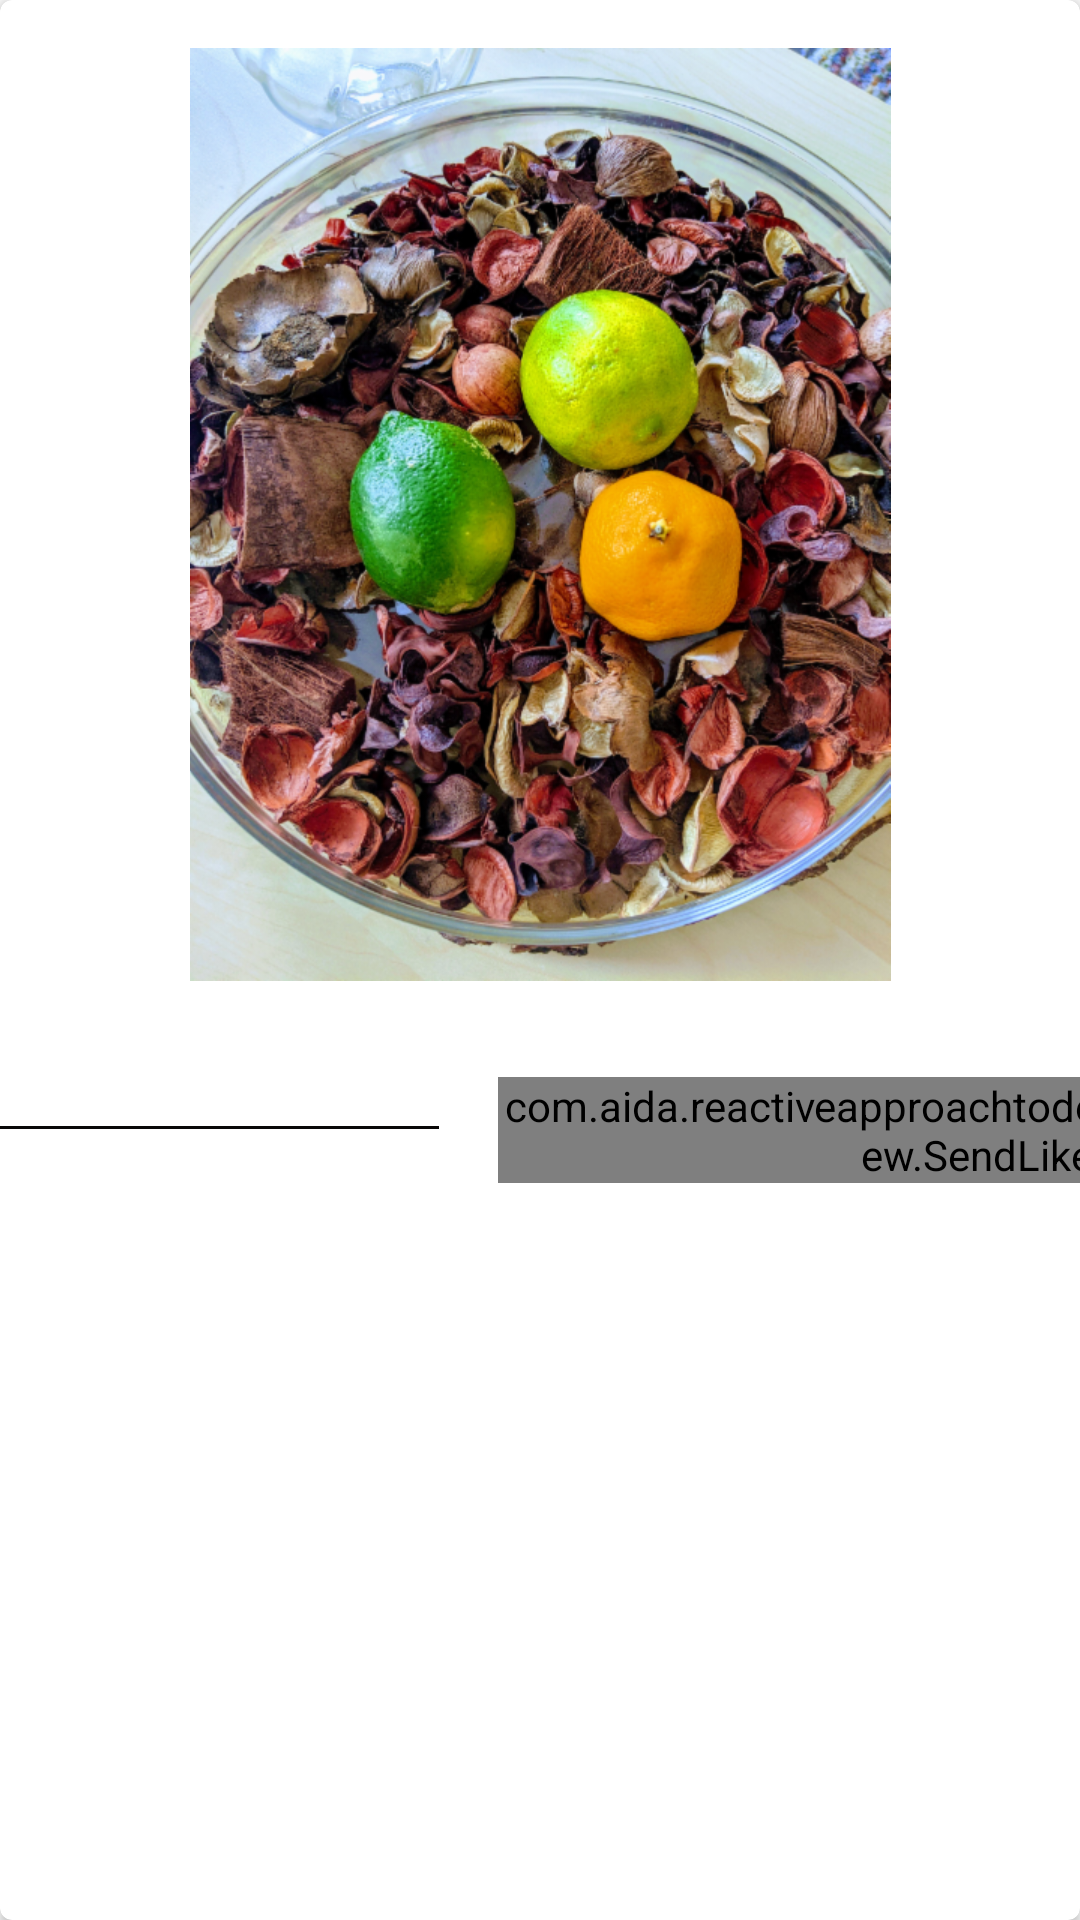

Produce the Android XML layout that renders to this screen, including the resource entries it uses.
<!-- AndroidManifest.xml: application theme AppTheme -->
<!-- res/layout/content_main.xml -->
<?xml version="1.0" encoding="utf-8"?>
<androidx.cardview.widget.CardView xmlns:android="http://schemas.android.com/apk/res/android"
    android:layout_width="match_parent"
    xmlns:app="http://schemas.android.com/apk/res-auto"
    android:layout_margin="@dimen/small_margin"
    app:cardCornerRadius="@dimen/corner_radius"
    app:layout_behavior="@string/appbar_scrolling_view_behavior"
    android:layout_height="wrap_content">

    <androidx.constraintlayout.widget.ConstraintLayout xmlns:android="http://schemas.android.com/apk/res/android"
        xmlns:app="http://schemas.android.com/apk/res-auto"
        xmlns:tools="http://schemas.android.com/tools"
        android:layout_width="match_parent"

        android:layout_height="match_parent"
        tools:context=".MainActivity"
        tools:showIn="@layout/activity_main">

        <ImageView
            android:id="@+id/iv"
            android:src="@drawable/vase"
            android:layout_width="match_parent"
            android:layout_height="wrap_content"
            android:layout_margin="@dimen/input_margin"
            app:layout_constraintEnd_toEndOf="parent"
            app:layout_constraintStart_toStartOf="parent"
            app:layout_constraintTop_toTopOf="parent" />
        <com.aida.reactiveapproachtodelegationinkotlin.customView.SendLikeButton
            android:id="@+id/button"
            app:layout_constraintTop_toTopOf="@+id/editText"
            app:layout_constraintEnd_toEndOf="parent"
            app:layout_constraintStart_toEndOf="@+id/editText"
            android:layout_marginTop="@dimen/input_margin"
            android:layout_width="wrap_content"
            android:layout_height="wrap_content"/>

        <com.google.android.material.textfield.TextInputEditText
            android:id="@+id/editText"
            android:layout_width="300dp"
            android:layout_height="wrap_content"
            android:layout_margin="@dimen/input_margin"
            app:layout_constraintEnd_toStartOf="@id/button"
            app:layout_constraintStart_toStartOf="parent"
            app:layout_constraintTop_toBottomOf="@id/iv" />

    </androidx.constraintlayout.widget.ConstraintLayout>
</androidx.cardview.widget.CardView>
<!-- res/layout/activity_main.xml (included above) -->
<?xml version="1.0" encoding="utf-8"?>
<androidx.coordinatorlayout.widget.CoordinatorLayout xmlns:android="http://schemas.android.com/apk/res/android"
    xmlns:app="http://schemas.android.com/apk/res-auto"
    xmlns:tools="http://schemas.android.com/tools"
    android:layout_width="match_parent"
    android:layout_height="match_parent"
    tools:context=".MainActivity">

    <com.google.android.material.appbar.AppBarLayout
        android:layout_width="match_parent"
        android:layout_height="wrap_content"
        android:theme="@style/AppTheme.AppBarOverlay">

        <androidx.appcompat.widget.Toolbar
            android:id="@+id/toolbar"
            android:layout_width="match_parent"
            app:navigationIcon="@drawable/ic_search_24dp"
            android:layout_height="?attr/actionBarSize"
            android:background="?attr/colorPrimary"
            app:popupTheme="@style/AppTheme.PopupOverlay" />

    </com.google.android.material.appbar.AppBarLayout>

    <include layout="@layout/content_main" />

    <com.google.android.material.floatingactionbutton.FloatingActionButton
        android:id="@+id/fab"
        android:layout_width="wrap_content"
        android:layout_height="wrap_content"
        android:layout_gravity="bottom|end"
        android:layout_margin="@dimen/fab_margin"
        app:srcCompat="@android:drawable/ic_dialog_email" />

</androidx.coordinatorlayout.widget.CoordinatorLayout>
<!-- resources referenced by this layout -->
<resources>
  <dimen name="corner_radius">4dp</dimen>
  <dimen name="fab_margin">16dp</dimen>
  <dimen name="input_margin">16dp</dimen>
  <dimen name="small_margin">8dp</dimen>
  <!-- drawable ic_search_24dp (drawable) -->
  <vector xmlns:android="http://schemas.android.com/apk/res/android"
          android:width="24dp"
          android:height="24dp"
          android:viewportWidth="24.0"
          android:viewportHeight="24.0">
      <path
          android:fillColor="#d05ce3"
          android:pathData="M15.5,14h-0.79l-0.28,-0.27C15.41,12.59 16,11.11 16,9.5 16,5.91 13.09,3 9.5,3S3,5.91 3,9.5 5.91,16 9.5,16c1.61,0 3.09,-0.59 4.23,-1.57l0.27,0.28v0.79l5,4.99L20.49,19l-4.99,-5zM9.5,14C7.01,14 5,11.99 5,9.5S7.01,5 9.5,5 14,7.01 14,9.5 11.99,14 9.5,14z"/>
  </vector>
  <!-- drawable vase: png bitmap (drawable-hdpi, 444524 bytes) -->
  <style name="AppTheme.AppBarOverlay" parent="ThemeOverlay.AppCompat.Dark.ActionBar" />
  <style name="AppTheme.PopupOverlay" parent="ThemeOverlay.AppCompat.Light" />
  <style name="AppTheme" parent="Theme.AppCompat.Light.DarkActionBar">
          <item name="colorPrimary">@color/primaryColor</item>
          <item name="colorPrimaryDark">@color/primaryDarkColor</item>
          <item name="colorAccent">@color/secondaryDarkColor</item>
          <item name="android:colorSecondary">@color/secondaryColor</item>
          <item name="android:textColorPrimary">@color/primaryTextColor</item>
         <item name="android:textColorSecondary">@color/secondaryTextColor</item>
      </style>
  <color name="primaryColor">#3f51b5</color>
  <color name="primaryDarkColor">#002984</color>
  <color name="secondaryDarkColor">#6a0080</color>
  <color name="secondaryColor">#9c27b0</color>
  <color name="primaryTextColor">#090808</color>
  <color name="secondaryTextColor">#090808</color>
</resources>
